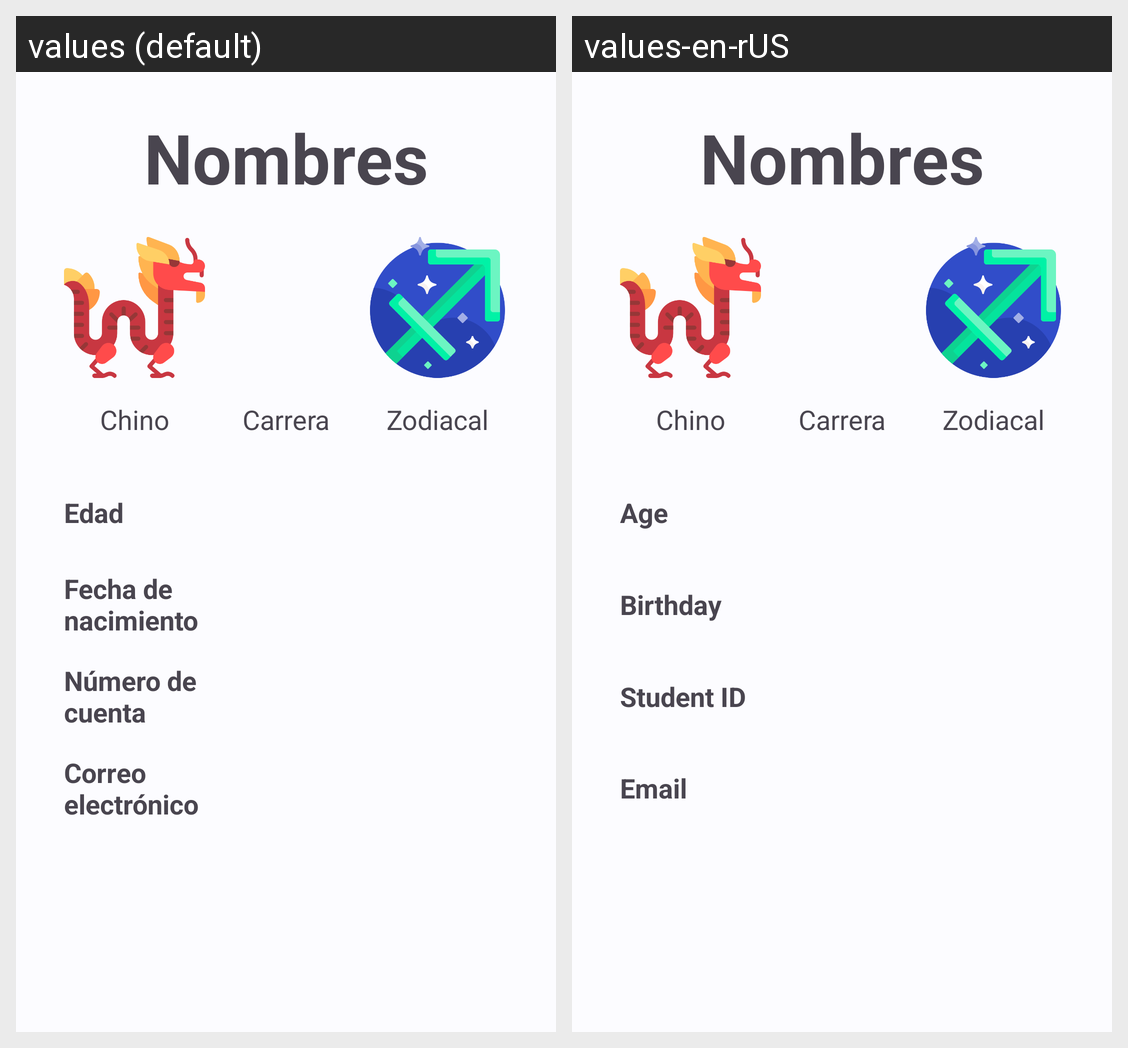

This grid shows one Android layout under two languages. Give, for every string resource on the screen, its name, the default text and each shown locale's text.
Android screen res/layout/activity_details.xml rendered under 2 locales, left to right: values (default), values-en-rUS. Device: Nexus 5 (rendered at 1080×1920; each locale shown at half size, 540×960, under a caption strip naming it); theme Theme.Ejercicio1.
Strings drawn on this screen, with the default value and each locale's value (text and hints the layout hard-codes, and strings that could not be matched under every locale, appear in the picture but are not listed):

tv_nombre
  values: Nombres
  values-en-rUS: Nombres  [not translated; the default value is used]

iv_zodiacal_content_description
  values: Zodiacal
  values-en-rUS: Zodiacal

tv_chinoHoroscopo
  values: Chino
  values-en-rUS: Chino  [not translated; the default value is used]

tv_carrera
  values: Carrera
  values-en-rUS: Carrera  [not translated; the default value is used]

tv_zodiacalSigno
  values: Zodiacal
  values-en-rUS: Zodiacal  [not translated; the default value is used]

tv_edad
  values: Edad
  values-en-rUS: Age

tv_fechaNacimiento
  values: Fecha de nacimiento
  values-en-rUS: Birthday

tv_numeroCuenta
  values: Número de cuenta
  values-en-rUS: Student ID

tv_correoElectronico
  values: Correo electrónico
  values-en-rUS: Email
